Image classification data set "datasets" (CapstoneFresheats/ML-FreshEats on GitHub). Class labels (6): apel segar, apel tidak segar, jeruk segar, jeruk tidak segar, pisang segar, pisang tidak segar.

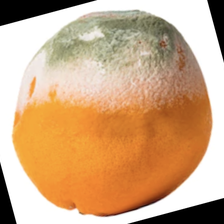
Label: jeruk tidak segar

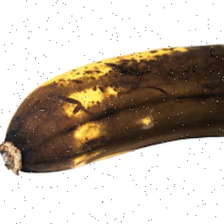
Label: pisang tidak segar

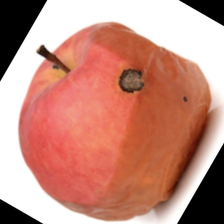
Label: apel tidak segar

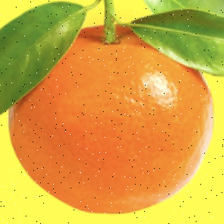
Label: jeruk segar

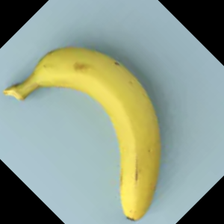
Label: pisang segar

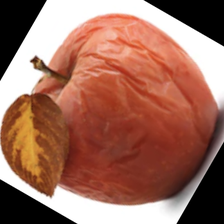
Label: apel tidak segar
